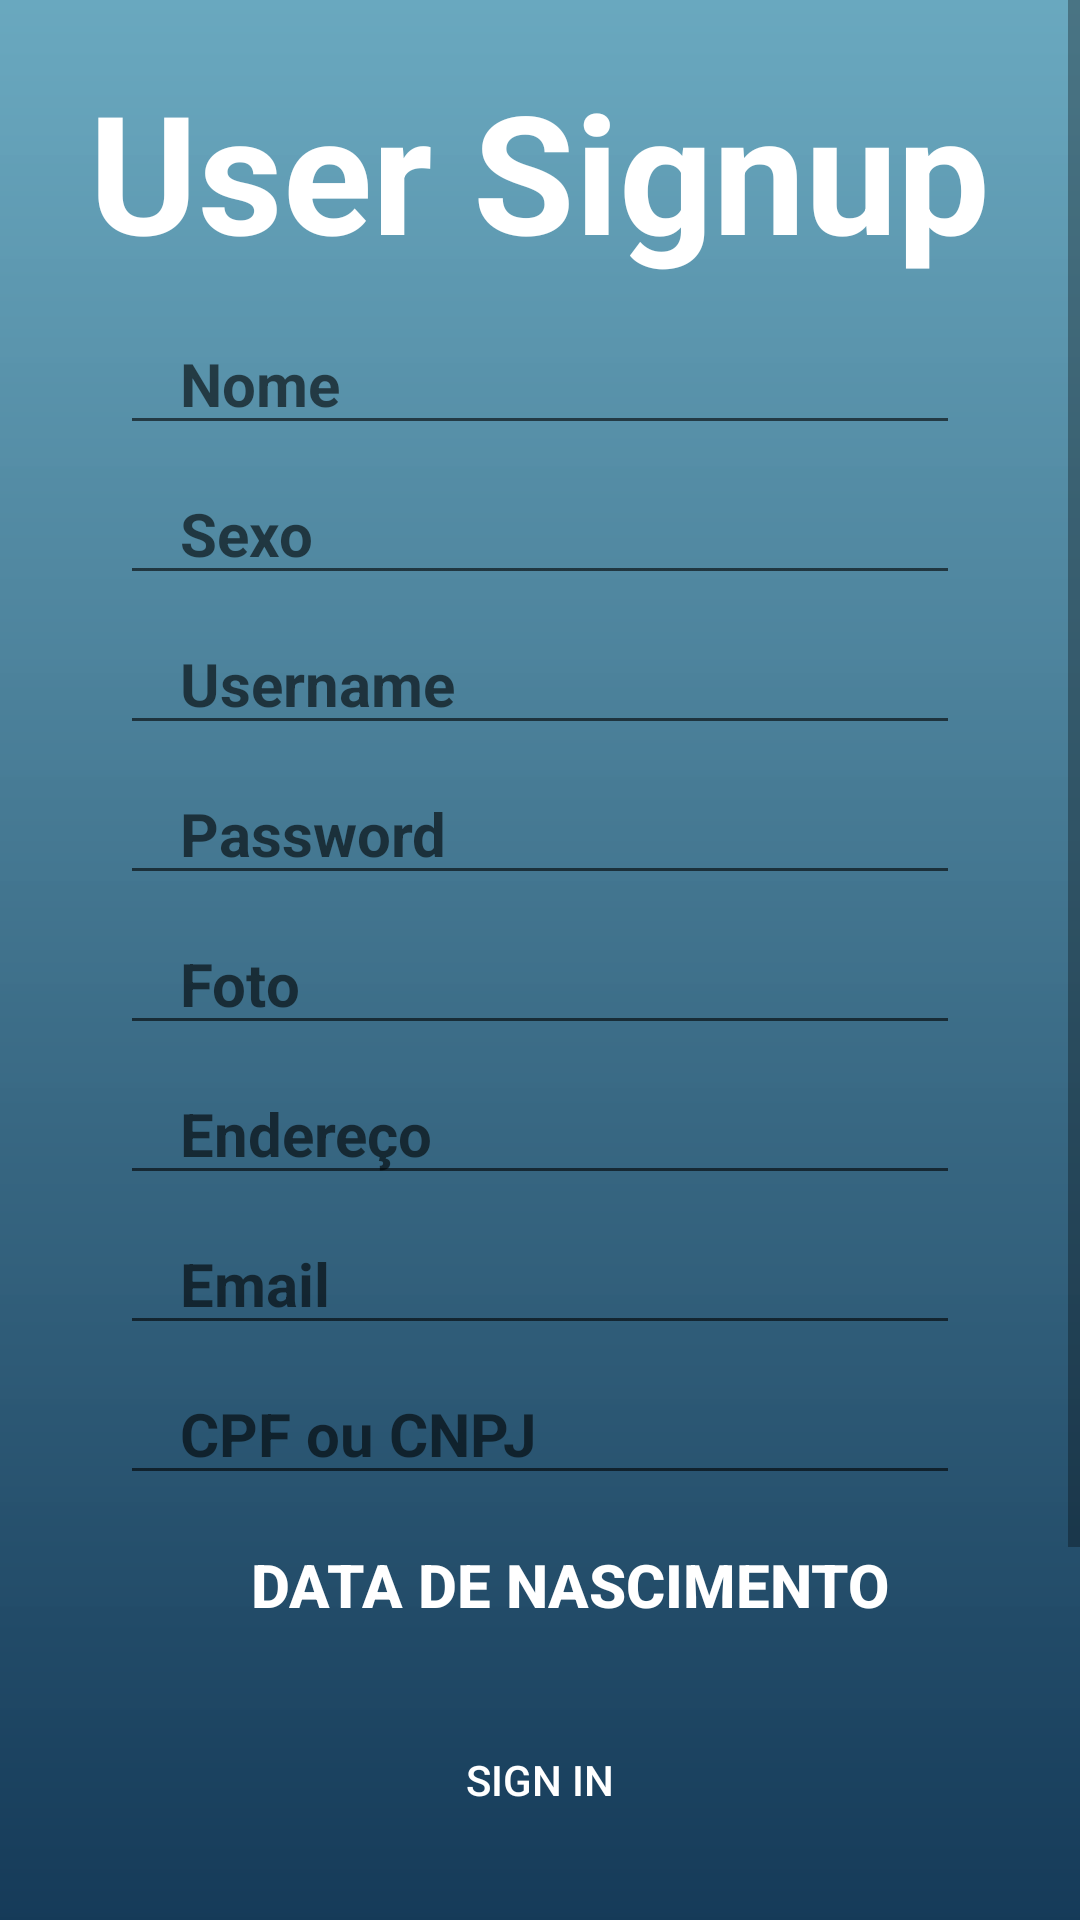

Write the Android layout XML for this screen, with the resource values it uses.
<!-- AndroidManifest.xml: application theme AppTheme -->
<!-- res/layout/fragment_signup.xml -->
<?xml version="1.0" encoding="utf-8"?>
<ScrollView
    xmlns:android="http://schemas.android.com/apk/res/android"
    xmlns:app="http://schemas.android.com/apk/res-auto"
    xmlns:tools="http://schemas.android.com/tools"
    android:layout_width="match_parent"
    android:layout_height="match_parent"
    android:fillViewport="true">

<LinearLayout xmlns:android="http://schemas.android.com/apk/res/android"
    xmlns:app="http://schemas.android.com/apk/res-auto"
    xmlns:tools="http://schemas.android.com/tools"
    android:layout_width="match_parent"
    android:layout_height="match_parent"
    android:orientation="vertical"
    android:gravity="center"
    tools:context=".ui.signup.SignupFragment">

    <LinearLayout
        android:layout_width="match_parent"
        android:layout_height="match_parent"
        android:theme="@style/SimpleText"
        android:gravity="center"
        android:background="@drawable/screen_background"
        android:orientation="vertical">

        <TextView
            android:layout_width="wrap_content"
            android:layout_height="wrap_content"
            android:text="User Signup"
            android:textStyle="bold"
            android:paddingTop="@dimen/dimen_20sp"
            android:textSize="@dimen/dimen_55dp"
            android:paddingBottom="5dp">
        </TextView>

        <EditText
            android:id="@+id/nomeEditTxt"
            android:layout_width="match_parent"
            android:layout_height="wrap_content"
            android:layout_marginTop="6dp"
            android:layout_marginEnd="40dp"
            android:layout_marginStart="40dp"
            android:paddingStart="10dp"
            android:paddingLeft="20.dp"
            android:hint="@string/prompt_name"
            android:ems="10"
            android:textColor="@color/white"
            android:textSize="@dimen/dimen_20sp"
            android:textStyle="bold"
            android:inputType="textPersonName"
            android:selectAllOnFocus="true" />

        <AutoCompleteTextView
            android:id="@+id/sexoEditTxt"
            android:layout_width="match_parent"
            android:layout_height="wrap_content"
            android:layout_marginTop="6dp"
            android:layout_marginEnd="40dp"
            android:layout_marginStart="40dp"
            android:paddingStart="10dp"
            android:paddingLeft="20.dp"
            android:hint="@string/prompt_sexo"
            android:textColor="@color/white"
            android:textSize="@dimen/dimen_20sp"
            android:textStyle="bold"
            android:inputType="none"
            android:selectAllOnFocus="true"
            android:completionThreshold="1"
            android:popupBackground="@color/white"
            android:entries="@array/sex_options"
            />

        <EditText
            android:id="@+id/userNameEditTxt"
            android:layout_width="match_parent"
            android:layout_height="wrap_content"
            android:layout_marginTop="6dp"
            android:layout_marginEnd="40dp"
            android:layout_marginStart="40dp"
            android:paddingStart="10dp"
            android:paddingLeft="20.dp"
            android:hint="@string/prompt_username"
            android:ems="10"
            android:textColor="@color/white"
            android:textSize="@dimen/dimen_20sp"
            android:textStyle="bold"
            android:inputType="textPersonName"
            android:selectAllOnFocus="true" />

        <EditText
            android:id="@+id/passwordEditTxt"
            android:layout_width="match_parent"
            android:layout_height="wrap_content"
            android:layout_marginTop="6dp"
            android:layout_marginEnd="40dp"
            android:layout_marginStart="40dp"
            android:paddingStart="10dp"
            android:paddingLeft="20.dp"
            android:hint="@string/prompt_password"
            android:ems="10"
            android:textColor="@color/white"
            android:textSize="@dimen/dimen_20sp"
            android:textStyle="bold"
            android:inputType="textPersonName"
            android:selectAllOnFocus="true" />

        <EditText
            android:id="@+id/fotoEditTxt"
            android:layout_width="match_parent"
            android:layout_height="wrap_content"
            android:layout_marginTop="6dp"
            android:layout_marginEnd="40dp"
            android:layout_marginStart="40dp"
            android:paddingStart="10dp"
            android:paddingLeft="20.dp"
            android:hint="@string/prompt_foto"
            android:ems="10"
            android:textColor="@color/white"
            android:textSize="@dimen/dimen_20sp"
            android:textStyle="bold"
            android:inputType="textPersonName"
            android:selectAllOnFocus="true" />

        <EditText
            android:id="@+id/enderecoEditTxt"
            android:layout_width="match_parent"
            android:layout_height="wrap_content"
            android:layout_marginTop="6dp"
            android:layout_marginEnd="40dp"
            android:layout_marginStart="40dp"
            android:paddingStart="10dp"
            android:paddingLeft="20.dp"
            android:hint="@string/prompt_endereco"
            android:ems="10"
            android:textColor="@color/white"
            android:textSize="@dimen/dimen_20sp"
            android:textStyle="bold"
            android:inputType="textPersonName"
            android:selectAllOnFocus="true" />

        <EditText
            android:id="@+id/emailEditTxt"
            android:layout_width="match_parent"
            android:layout_height="wrap_content"
            android:layout_marginTop="6dp"
            style="@style/SimpleText"
            android:theme="@style/SimpleText"
            android:layout_marginEnd="40dp"
            android:layout_marginStart="40dp"
            android:paddingStart="10dp"
            android:paddingLeft="20.dp"
            android:hint="@string/prompt_email"
            android:ems="10"
            android:textSize="@dimen/dimen_20sp"
            android:textStyle="bold"
            android:inputType="textEmailAddress"
            android:selectAllOnFocus="true" />

        








        <EditText
            android:id="@+id/cpfCnpjEditTxt"
            android:layout_width="match_parent"
            android:layout_height="wrap_content"
            android:layout_marginTop="6dp"
            android:layout_marginEnd="40dp"
            android:layout_marginStart="40dp"
            android:paddingStart="10dp"
            android:paddingLeft="20.dp"
            android:hint="@string/prompt_cpfCnpj"
            android:ems="10"
            android:textColor="@color/white"
            android:textSize="@dimen/dimen_20sp"
            android:textStyle="bold"
            android:inputType="textPersonName"
            android:selectAllOnFocus="true" />

        <Button
            android:id="@+id/btnDatePicker"
            android:layout_width="match_parent"
            android:layout_height="wrap_content"
            android:layout_marginTop="6dp"
            android:layout_marginEnd="40dp"
            android:layout_marginStart="40dp"
            android:paddingStart="10dp"
            android:paddingLeft="20.dp"
            android:text="@string/prompt_dataNascimento"
            android:textColor="@color/white"
            android:textSize="@dimen/dimen_20sp"
            android:textStyle="bold"
            android:background="?android:attr/selectableItemBackground" />

        <DatePicker
            android:id="@+id/datePicker"
            android:layout_width="match_parent"
            android:layout_height="wrap_content"
            android:visibility="gone"
            android:layout_marginTop="6dp"
            android:layout_marginEnd="40dp"
            android:layout_marginStart="40dp"
            android:calendarViewShown="false"
            android:spinnersShown="true"
            android:textColor="@color/white"
            android:textSize="@dimen/dimen_20sp"
            android:textStyle="bold"
            android:layout_gravity="center_horizontal"
            android:calendarTextColor="@color/white"/>



        <Button
            android:id="@+id/signupBtn"
            android:layout_width="match_parent"
            android:layout_height="50dp"
            android:layout_marginStart="80dp"
            android:layout_marginTop="16dp"
            android:layout_marginEnd="80dp"
            android:background="@drawable/btn_background_cyan"
            android:enabled="false"
            android:text="@string/action_sign_in"
            />


        <ProgressBar
            android:id="@+id/loading"
            android:layout_width="wrap_content"
            android:layout_height="wrap_content"
            android:layout_gravity="center"
            android:layout_marginStart="32dp"
            android:layout_marginTop="64dp"
            android:layout_marginEnd="32dp"
            android:layout_marginBottom="64dp"
            android:visibility="invisible" />
    </LinearLayout>








</LinearLayout>

</ScrollView>
<!-- resources referenced by this layout -->
<resources>
  <string-array name="sex_options">
          <item>masculino</item>
          <item>feminino</item>
      </string-array>
  <color name="white">#FFFFFFFF</color>
  <dimen name="dimen_20sp">20sp</dimen>
  <dimen name="dimen_55dp">55dp</dimen>
  <!-- drawable btn_background_cyan (drawable) -->
  <?xml version="1.0" encoding="utf-8"?>
  <selector xmlns:android="http://schemas.android.com/apk/res/android">
      <item android:state_enabled="true" android:state_focused="true">
          <shape android:shape="rectangle">
              <solid android:color="@color/cyan_200"/>
              <corners android:radius="50dp"/>
              <stroke android:color="@color/white" android:width="1dp"/>
          </shape>
  
      </item>
  
      <item android:state_enabled="true">
  
          <shape android:shape="rectangle">
              <solid android:color="@color/soft_cyan"/>
              <corners android:radius="50dp"/>
          </shape>
      </item>
  </selector>
  <!-- drawable screen_background (drawable) -->
  <?xml version="1.0" encoding="utf-8"?>
  <shape xmlns:android="http://schemas.android.com/apk/res/android">
      <gradient
          android:type="linear"
          android:startColor="@color/soft_cyan_gray"
          android:endColor="@color/navy_blue"
  
          android:angle="35"/>
  </shape>
  <string name="action_sign_in">Sign in</string>
  <string name="prompt_cpfCnpj">CPF ou CNPJ</string>
  <string name="prompt_dataNascimento">Data de Nascimento</string>
  <string name="prompt_email">Email</string>
  <string name="prompt_endereco">Endereço</string>
  <string name="prompt_foto">Foto</string>
  <string name="prompt_name">Nome</string>
  <string name="prompt_password">Password</string>
  <string name="prompt_sexo">Sexo</string>
  <string name="prompt_username">Username</string>
  <style name="SimpleText">
          <item name="android:textColor">@color/white</item>
          <item name="android:textSize">@dimen/dimen_14sp</item>
      </style>
  <style name="AppTheme" parent="Theme.AppCompat.Light.DarkActionBar">
          
          <item name="colorPrimary">@color/soft_cyan</item>
          <item name="colorPrimaryDark">@color/navy_blue</item>
          <item name="colorAccent">@color/mint_green</item>
          <item name="android:windowBackground">@color/light_gray</item>
          <item name="android:statusBarColor">@color/navy_blue</item>
          <item name="android:windowActionBarOverlay">true</item>
      </style>
  <color name="cyan_200">#28A8D8</color>
  <color name="soft_cyan">#5DD3FF</color>
  <color name="soft_cyan_gray">#E85FA4BD</color>
  <color name="navy_blue">#001F3F</color>
  <dimen name="dimen_14sp">14sp</dimen>
  <color name="mint_green">#7FFF7F</color>
  <color name="light_gray">#D3D3D3</color>
</resources>
